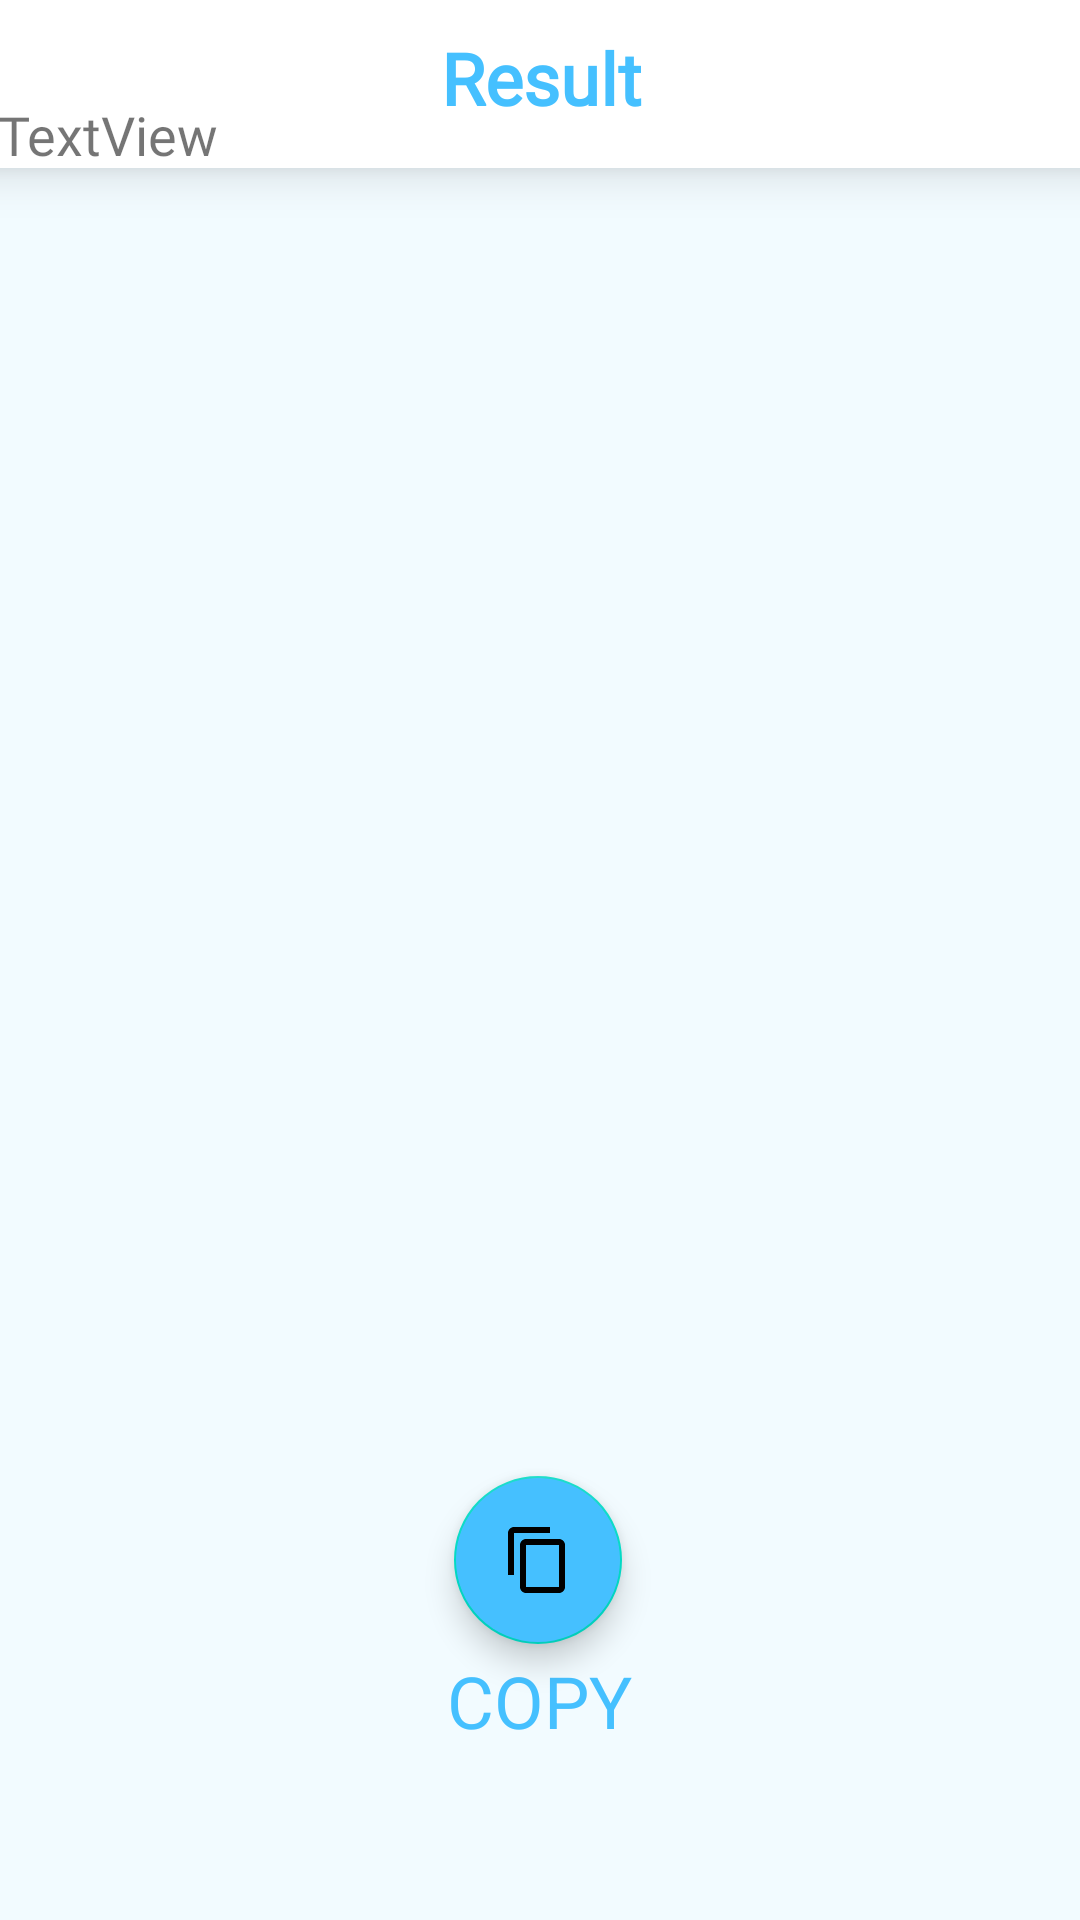

Android layout source for this screen:
<!-- AndroidManifest.xml: application theme Theme.Designs -->
<!-- res/layout/activity_main3.xml -->
<?xml version="1.0" encoding="utf-8"?>
<androidx.constraintlayout.widget.ConstraintLayout xmlns:android="http://schemas.android.com/apk/res/android"
    xmlns:app="http://schemas.android.com/apk/res-auto"
    xmlns:tools="http://schemas.android.com/tools"
    android:layout_width="match_parent"
    android:layout_height="match_parent"
    android:background="#FFFFFF"
    android:backgroundTint="#124CBEF8"
    tools:context=".MainActivity3">

    <LinearLayout
        android:id="@+id/linearLayout5"
        android:layout_width="413dp"
        android:layout_height="60dp"
        android:background="#FFFFFF"
        android:elevation="10dp"
        android:orientation="horizontal"
        android:translationY="-4dp"
        app:layout_constraintEnd_toEndOf="parent"
        app:layout_constraintStart_toStartOf="parent"
        app:layout_constraintTop_toTopOf="parent">

        <TextView
            android:id="@+id/textView5"
            android:layout_width="match_parent"
            android:layout_height="match_parent"
            android:backgroundTint="@color/white"
            android:fontFamily="@font/ubuntu"
            android:gravity="center_horizontal|center_vertical"
            android:text="@string/result"
            android:textColor="#45c0ff"
            android:textSize="24sp"
            android:textStyle="bold" />
    </LinearLayout>

    <TextView
        android:id="@+id/textView4"
        android:layout_width="114dp"
        android:layout_height="38dp"
        android:layout_marginBottom="44dp"
        android:gravity="center_horizontal|center_vertical"
        android:text="@string/copy"
        android:textAlignment="center"
        android:textColor="#45c0ff"
        android:textSize="24sp"
        app:layout_constraintBottom_toBottomOf="parent"
        app:layout_constraintEnd_toEndOf="parent"
        app:layout_constraintHorizontal_bias="0.498"
        app:layout_constraintStart_toStartOf="parent"
        app:layout_constraintTop_toBottomOf="@+id/a3b1"
        app:layout_constraintVertical_bias="0.0" />

    <com.google.android.material.floatingactionbutton.FloatingActionButton
        android:id="@+id/a3b1"
        android:layout_width="wrap_content"
        android:layout_height="wrap_content"
        android:layout_marginBottom="92dp"
        android:backgroundTint="#45c0ff"
        android:clickable="true"
        android:contentDescription="@string/todo"
        android:focusable="true"
        app:layout_constraintBottom_toBottomOf="parent"
        app:layout_constraintEnd_toEndOf="parent"
        app:layout_constraintHorizontal_bias="0.498"
        app:layout_constraintStart_toStartOf="parent"
        app:srcCompat="?attr/actionModeCopyDrawable" />

    <ScrollView
        android:layout_width="381dp"
        android:layout_height="491dp"
        android:background="@drawable/round"
        android:backgroundTint="#2A4CBEF8"
        android:elevation="10dp"
        app:layout_constraintBottom_toTopOf="@+id/a3b1"
        app:layout_constraintEnd_toEndOf="parent"
        app:layout_constraintHorizontal_bias="0.533"
        app:layout_constraintStart_toStartOf="parent"
        app:layout_constraintTop_toBottomOf="@+id/linearLayout5"
        app:layout_constraintVertical_bias="0.638">

        <LinearLayout
            android:layout_width="match_parent"
            android:layout_height="wrap_content"
            android:elevation="10dp"
            android:orientation="vertical">

            <TextView
                android:id="@+id/a3t1"
                android:layout_width="match_parent"
                android:layout_height="wrap_content"
                android:fontFamily="@font/ubuntu"
                android:padding="10dp"
                android:text="@string/textiiview"
                android:textSize="18sp" />
        </LinearLayout>
    </ScrollView>

</androidx.constraintlayout.widget.ConstraintLayout>
<!-- resources referenced by this layout -->
<resources>
  <string name="copy">COPY</string>
  <string name="result">Result</string>
  <string name="textiiview">TextView</string>
  <string name="todo">TODO</string>
  <style name="Theme.Designs" parent="Theme.MaterialComponents.DayNight.NoActionBar">
          
          <item name="colorPrimary">#45c0ff</item>
          <item name="colorPrimaryVariant">#45c0ff</item>
          <item name="colorOnPrimary">@color/white</item>
          
          <item name="colorSecondary">@color/teal_200</item>
          <item name="colorSecondaryVariant">@color/teal_700</item>
          <item name="colorOnSecondary">@color/black</item>
          
          <item name="android:statusBarColor" tools:targetApi="l">?attr/colorPrimaryVariant</item>
          
      </style>
  <!-- not gathered from this repository: default colours our renderer supplied (Android Studio template values) -->
  <color name="teal_200">#FF03DAC5</color>
  <color name="teal_700">#FF018786</color>
  <color name="black">#FF000000</color>
  <color name="white">#FFFFFFFF</color>
</resources>
